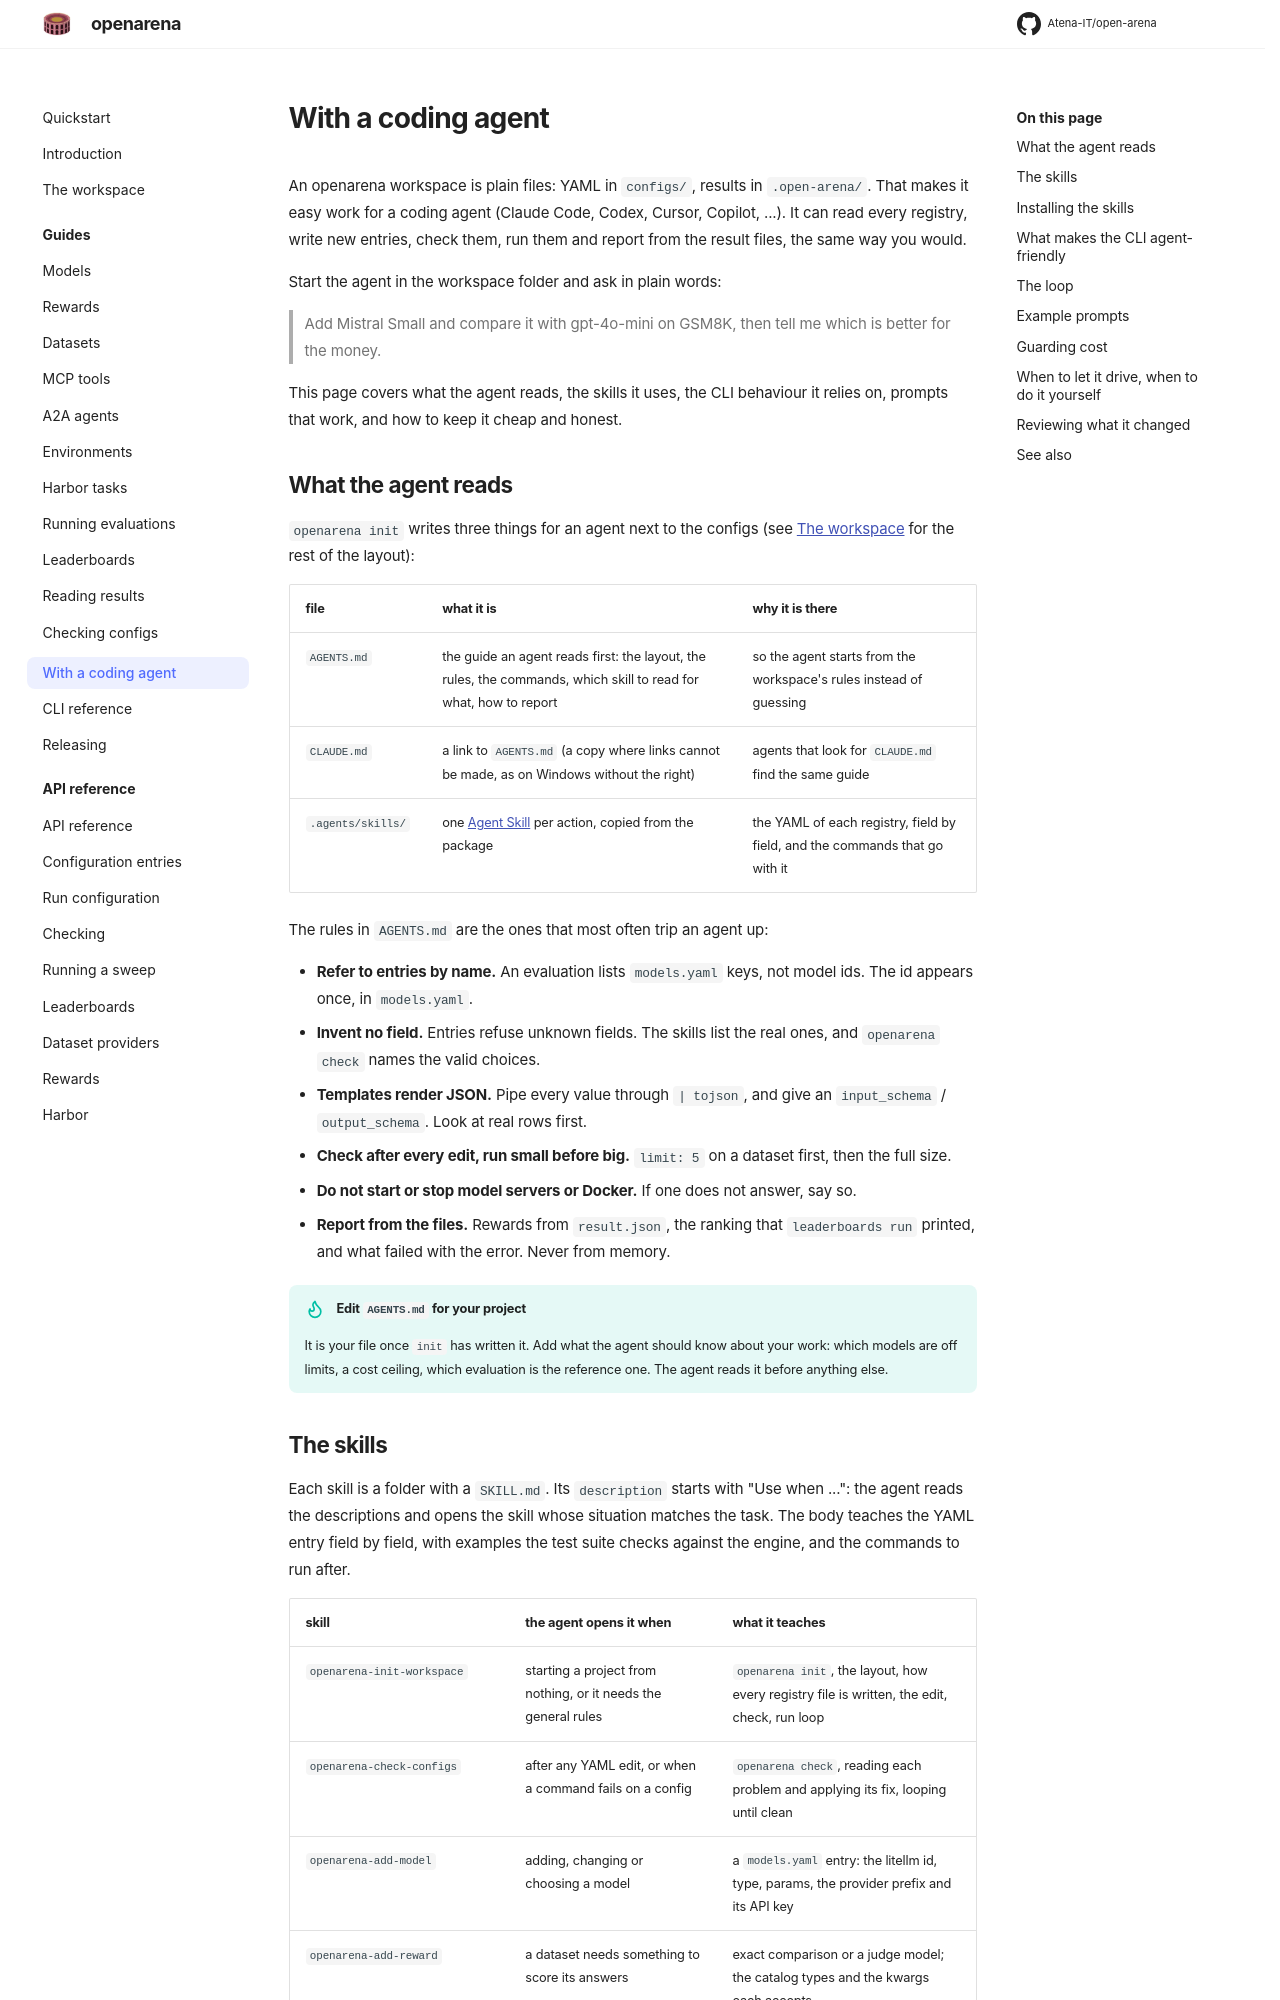

repository: Atena-IT/open-arena · page: coding-agents/index.html · generator: mkdocs

# With a coding agent

An openarena workspace is plain files: YAML in `configs/`, results in
`.open-arena/`. That makes it easy work for a coding agent (Claude Code, Codex,
Cursor, Copilot, ...). It can read every registry, write new entries, check
them, run them and report from the result files, the same way you would.

Start the agent in the workspace folder and ask in plain words:

> Add Mistral Small and compare it with gpt-4o-mini on GSM8K, then tell me which is better for the money.

This page covers what the agent reads, the skills it uses, the CLI behaviour
it relies on, prompts that work, and how to keep it cheap and honest.

## What the agent reads

`openarena init` writes three things for an agent next to the configs
(see [The workspace](workspace.md) for the rest of the layout):

| file | what it is | why it is there |
|---|---|---|
| `AGENTS.md` | the guide an agent reads first: the layout, the rules, the commands, which skill to read for what, how to report | so the agent starts from the workspace's rules instead of guessing |
| `CLAUDE.md` | a link to `AGENTS.md` (a copy where links cannot be made, as on Windows without the right) | agents that look for `CLAUDE.md` find the same guide |
| `.agents/skills/` | one [Agent Skill](https://agentskills.io) per action, copied from the package | the YAML of each registry, field by field, and the commands that go with it |

The rules in `AGENTS.md` are the ones that most often trip an agent up:

- **Refer to entries by name.** An evaluation lists `models.yaml` keys, not
  model ids. The id appears once, in `models.yaml`.
- **Invent no field.** Entries refuse unknown fields. The skills list the real
  ones, and `openarena check` names the valid choices.
- **Templates render JSON.** Pipe every value through `| tojson`, and give an
  `input_schema` / `output_schema`. Look at real rows first.
- **Check after every edit, run small before big.** `limit: 5` on a dataset
  first, then the full size.
- **Do not start or stop model servers or Docker.** If one does not answer,
  say so.
- **Report from the files.** Rewards from `result.json`, the ranking that
  `leaderboards run` printed, and what failed with the error. Never from
  memory.

!!! tip "Edit `AGENTS.md` for your project"
    It is your file once `init` has written it. Add what the agent should know
    about your work: which models are off limits, a cost ceiling, which
    evaluation is the reference one. The agent reads it before anything else.
